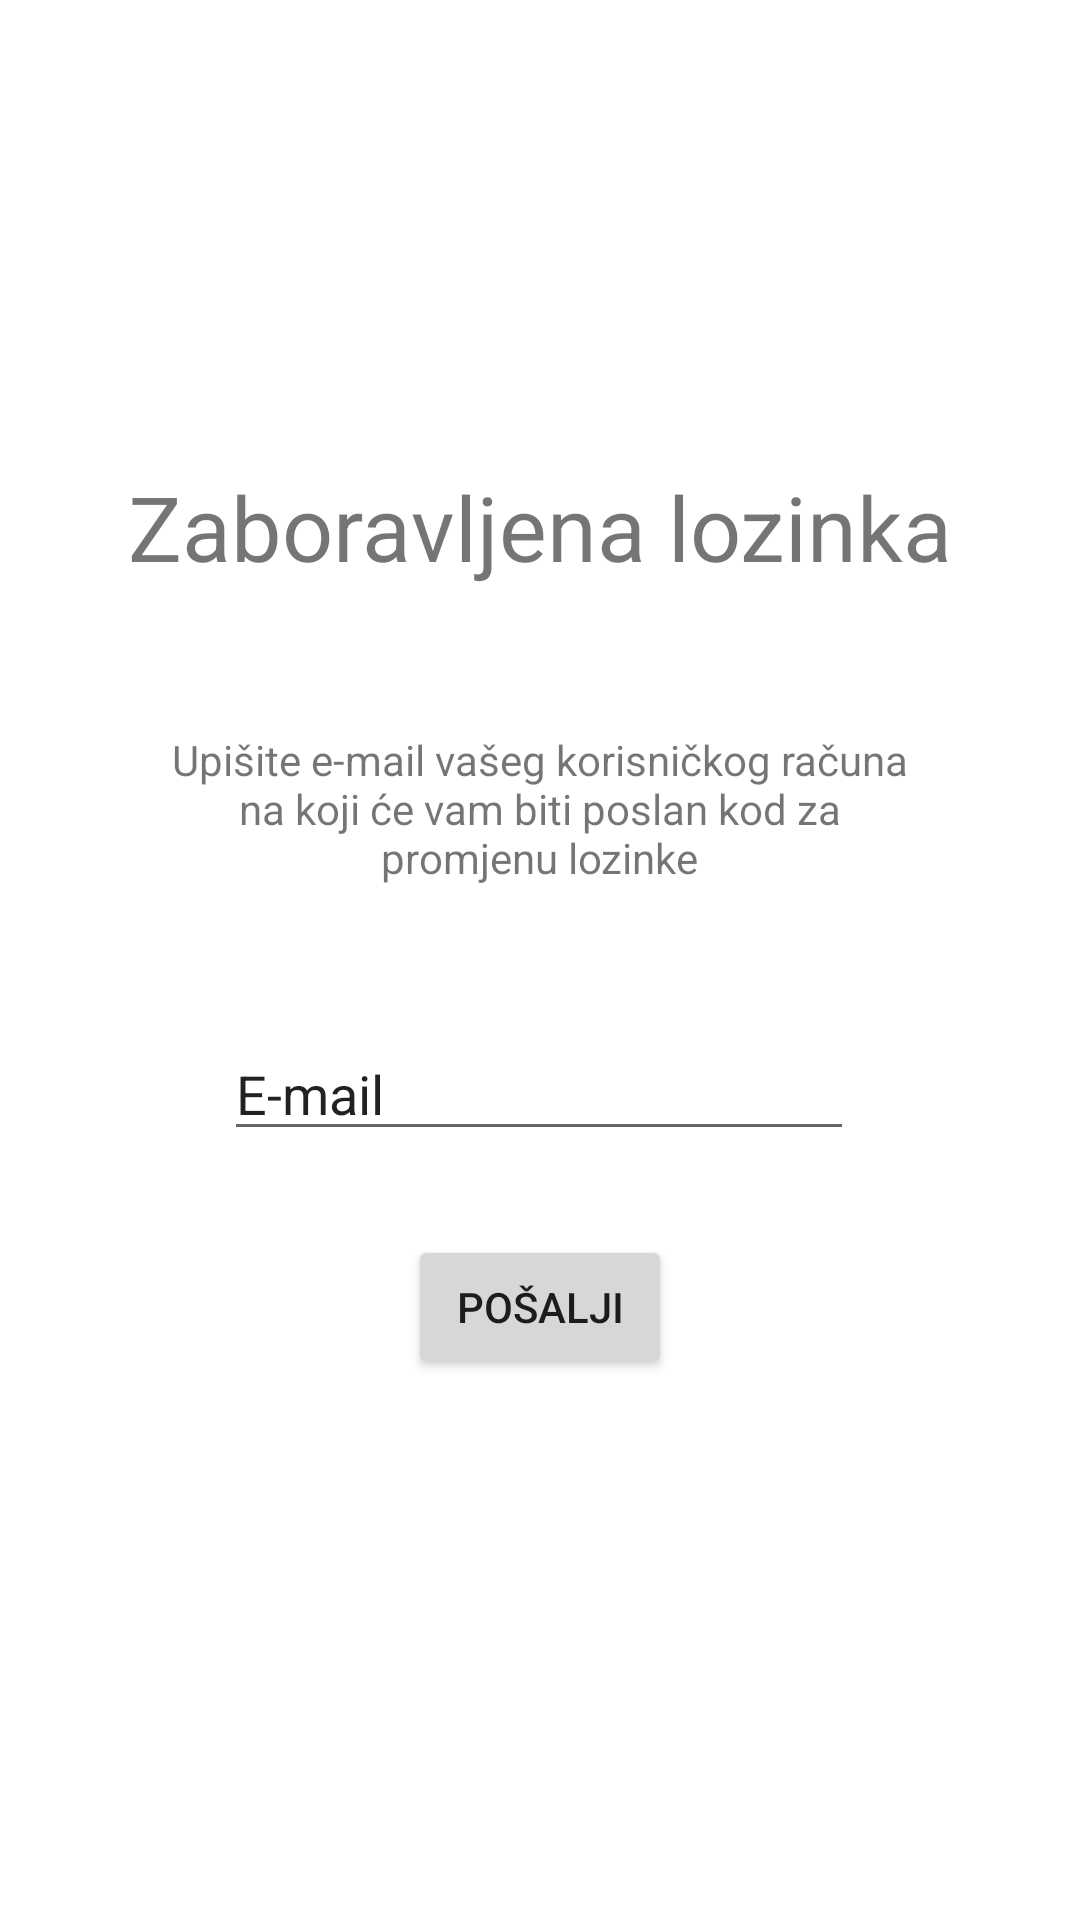

Android layout source for this screen:
<!-- AndroidManifest.xml: application theme Theme.SustavZaPraćenjeRadnihSatiZaposlenika -->
<!-- res/layout/verification_reset.xml -->
<?xml version="1.0" encoding="utf-8"?>
<androidx.constraintlayout.widget.ConstraintLayout xmlns:android="http://schemas.android.com/apk/res/android"
    xmlns:app="http://schemas.android.com/apk/res-auto"
    xmlns:tools="http://schemas.android.com/tools"
    android:layout_width="match_parent"
    android:layout_height="match_parent">

    <TextView
        android:id="@+id/tv_zaboravljena_lozinka"
        android:layout_width="wrap_content"
        android:layout_height="wrap_content"
        android:text="Zaboravljena lozinka"
        android:textSize="30sp"
        app:layout_constraintBottom_toBottomOf="parent"
        app:layout_constraintEnd_toEndOf="parent"
        app:layout_constraintStart_toStartOf="parent"
        app:layout_constraintTop_toTopOf="parent"
        app:layout_constraintVertical_bias="0.259" />

    <EditText
        android:id="@+id/editTextTextEmailAddress"
        android:layout_width="wrap_content"
        android:layout_height="wrap_content"
        android:ems="10"
        android:inputType="textEmailAddress"
        android:text="E-mail"
        app:layout_constraintBottom_toBottomOf="parent"
        app:layout_constraintEnd_toEndOf="parent"
        app:layout_constraintHorizontal_bias="0.497"
        app:layout_constraintStart_toStartOf="parent"
        app:layout_constraintTop_toBottomOf="@+id/tv_zaboravljena_lozinka"
        app:layout_constraintVertical_bias="0.364" />

    <Button
        android:id="@+id/button"
        android:layout_width="wrap_content"
        android:layout_height="wrap_content"
        android:layout_marginTop="28dp"
        android:text="Pošalji"
        app:layout_constraintEnd_toEndOf="parent"
        app:layout_constraintStart_toStartOf="parent"
        app:layout_constraintTop_toBottomOf="@+id/editTextTextEmailAddress" />

    <TextView
        android:id="@+id/textView4"
        android:layout_width="248dp"
        android:layout_height="74dp"
        android:layout_marginTop="48dp"
        android:text="Upišite e-mail vašeg korisničkog računa na koji će vam biti poslan kod za promjenu lozinke"
        android:textAlignment="center"
        app:layout_constraintEnd_toEndOf="parent"
        app:layout_constraintHorizontal_bias="0.496"
        app:layout_constraintStart_toStartOf="parent"
        app:layout_constraintTop_toBottomOf="@+id/tv_zaboravljena_lozinka" />

</androidx.constraintlayout.widget.ConstraintLayout>
<!-- resources referenced by this layout -->
<resources>
  <style name="Theme.SustavZaPraćenjeRadnihSatiZaposlenika" parent="Theme.MaterialComponents.DayNight.NoActionBar">
          
          <item name="colorPrimary">@color/purple_500</item>
          <item name="colorPrimaryVariant">@color/purple_700</item>
          <item name="colorOnPrimary">@color/white</item>
          
          <item name="colorSecondary">@color/teal_200</item>
          <item name="colorSecondaryVariant">@color/teal_700</item>
          <item name="colorOnSecondary">@color/black</item>
          
          <item name="android:statusBarColor">?attr/colorPrimaryVariant</item>
          
      </style>
  <color name="purple_500">#FF6200EE</color>
  <color name="purple_700">#FF3700B3</color>
  <color name="white">#FFFFFFFF</color>
  <color name="teal_200">#FF03DAC5</color>
  <color name="teal_700">#FF018786</color>
  <color name="black">#FF000000</color>
</resources>
